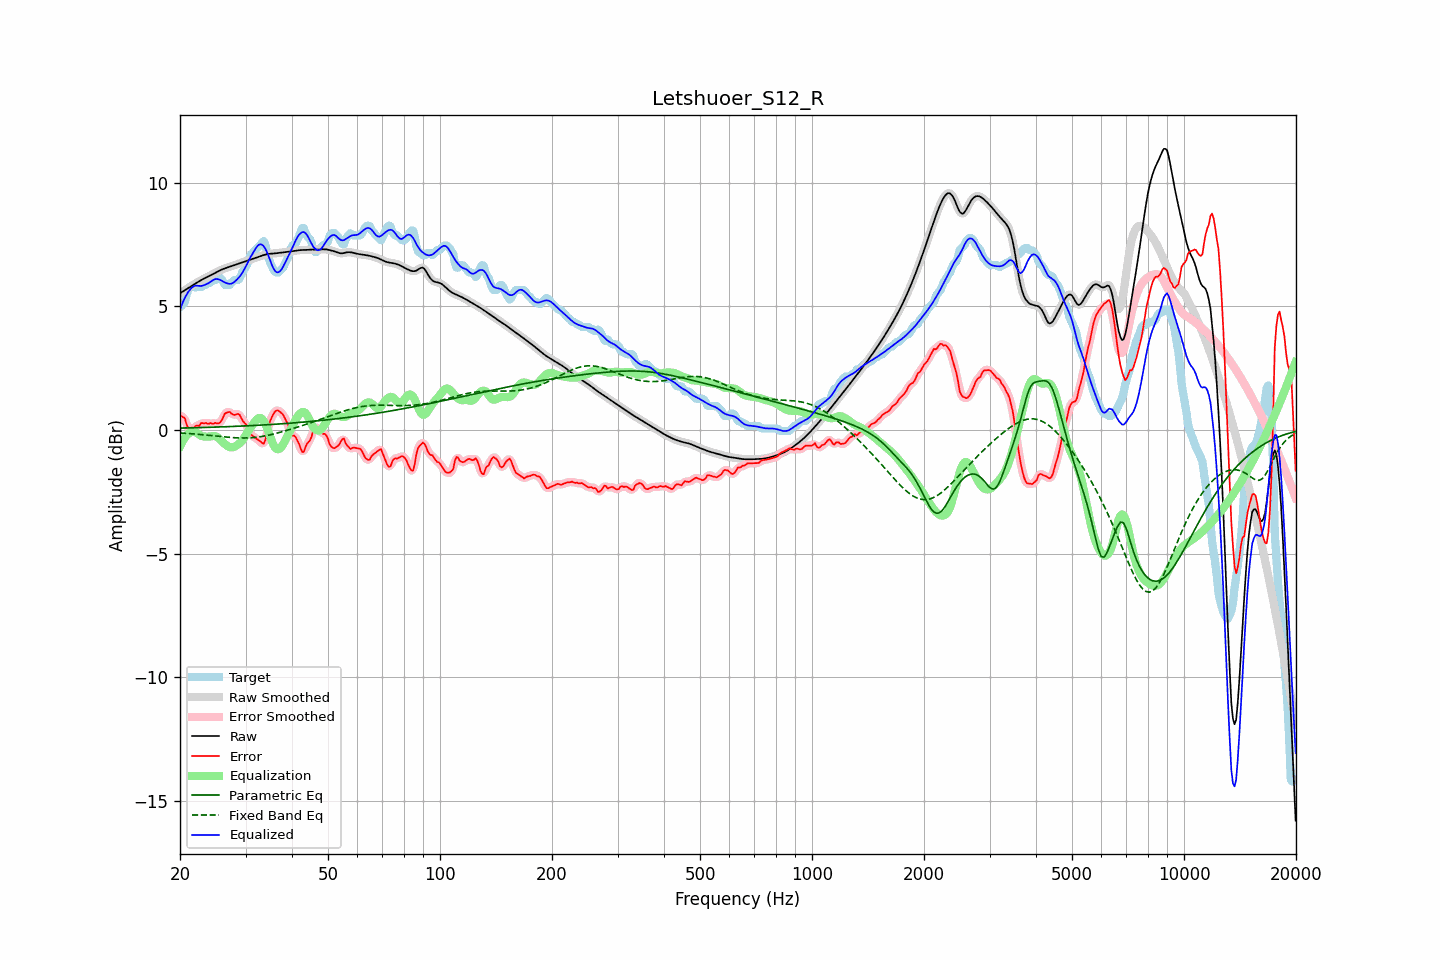

Values plotted in this chart, from the file beside it:
frequency, raw, error, smoothed, error_smoothed, equalization, parametric_eq, fixed_band_eq, equalized_raw, equalized_smoothed, target
20.00, 5.52, 0.56, 5.52, 0.58, -0.66, 0.08, -0.12, 4.86, 4.86, 4.96
20.20, 5.56, 0.55, 5.56, 0.55, -0.53, 0.08, -0.12, 5.03, 5.03, 5.01
20.40, 5.61, 0.51, 5.61, 0.50, -0.41, 0.08, -0.13, 5.19, 5.19, 5.09
20.61, 5.65, 0.48, 5.65, 0.41, -0.31, 0.08, -0.13, 5.33, 5.33, 5.17
20.81, 5.69, 0.24, 5.69, 0.26, -0.23, 0.08, -0.14, 5.46, 5.46, 5.44
21.02, 5.73, 0.09, 5.73, 0.11, -0.16, 0.08, -0.14, 5.56, 5.56, 5.64
21.23, 5.77, -0.00, 5.77, -0.00, -0.11, 0.08, -0.15, 5.65, 5.65, 5.77
21.44, 5.81, -0.01, 5.81, -0.01, -0.08, 0.09, -0.15, 5.73, 5.73, 5.82
21.66, 5.85, 0.01, 5.85, 0.03, -0.06, 0.09, -0.16, 5.79, 5.79, 5.84
21.87, 5.89, 0.12, 5.89, 0.10, -0.07, 0.09, -0.16, 5.82, 5.82, 5.77
22.09, 5.93, 0.17, 5.93, 0.14, -0.10, 0.09, -0.17, 5.83, 5.83, 5.76
22.31, 5.97, 0.18, 5.97, 0.18, -0.15, 0.09, -0.17, 5.83, 5.83, 5.80
22.54, 6.01, 0.16, 6.01, 0.21, -0.19, 0.09, -0.18, 5.82, 5.82, 5.85
22.76, 6.05, 0.28, 6.05, 0.24, -0.23, 0.10, -0.19, 5.82, 5.82, 5.77
22.99, 6.08, 0.28, 6.08, 0.27, -0.25, 0.10, -0.19, 5.83, 5.83, 5.81
23.22, 6.12, 0.26, 6.12, 0.28, -0.27, 0.10, -0.20, 5.85, 5.85, 5.86
23.45, 6.15, 0.29, 6.15, 0.26, -0.27, 0.10, -0.21, 5.88, 5.88, 5.86
23.69, 6.18, 0.26, 6.18, 0.27, -0.27, 0.10, -0.21, 5.91, 5.91, 5.92
23.92, 6.21, 0.25, 6.21, 0.27, -0.27, 0.11, -0.22, 5.94, 5.94, 5.96
24.16, 6.24, 0.28, 6.24, 0.26, -0.26, 0.11, -0.22, 5.98, 5.99, 5.96
24.40, 6.28, 0.25, 6.28, 0.26, -0.25, 0.11, -0.23, 6.03, 6.03, 6.03
24.65, 6.31, 0.25, 6.31, 0.27, -0.24, 0.11, -0.24, 6.07, 6.07, 6.06
24.89, 6.35, 0.29, 6.35, 0.26, -0.25, 0.11, -0.25, 6.10, 6.10, 6.06
25.14, 6.38, 0.26, 6.38, 0.26, -0.28, 0.12, -0.25, 6.10, 6.10, 6.12
25.39, 6.42, 0.26, 6.42, 0.27, -0.33, 0.12, -0.26, 6.09, 6.09, 6.16
25.65, 6.45, 0.30, 6.45, 0.31, -0.39, 0.12, -0.27, 6.06, 6.06, 6.15
25.91, 6.48, 0.40, 6.48, 0.41, -0.45, 0.12, -0.27, 6.03, 6.03, 6.08
26.16, 6.51, 0.53, 6.51, 0.53, -0.52, 0.13, -0.28, 5.99, 5.99, 5.98
26.43, 6.53, 0.67, 6.53, 0.63, -0.57, 0.13, -0.28, 5.96, 5.96, 5.86
26.69, 6.55, 0.69, 6.55, 0.71, -0.62, 0.13, -0.29, 5.93, 5.93, 5.86
26.96, 6.58, 0.72, 6.58, 0.73, -0.66, 0.13, -0.30, 5.91, 5.91, 5.86
27.23, 6.60, 0.73, 6.60, 0.70, -0.69, 0.14, -0.30, 5.90, 5.90, 5.87
27.50, 6.62, 0.66, 6.62, 0.67, -0.71, 0.14, -0.31, 5.91, 5.91, 5.96
27.77, 6.64, 0.63, 6.64, 0.63, -0.70, 0.14, -0.31, 5.94, 5.94, 6.02
28.05, 6.67, 0.61, 6.66, 0.62, -0.67, 0.14, -0.31, 5.99, 5.99, 6.06
28.33, 6.69, 0.63, 6.69, 0.64, -0.64, 0.15, -0.32, 6.05, 6.05, 6.06
28.62, 6.71, 0.65, 6.71, 0.64, -0.59, 0.15, -0.32, 6.12, 6.12, 6.06
28.90, 6.73, 0.62, 6.73, 0.59, -0.54, 0.15, -0.32, 6.19, 6.19, 6.11
29.19, 6.75, 0.50, 6.75, 0.50, -0.48, 0.16, -0.32, 6.27, 6.27, 6.26
29.48, 6.78, 0.37, 6.78, 0.40, -0.40, 0.16, -0.32, 6.37, 6.37, 6.40
29.78, 6.80, 0.29, 6.80, 0.30, -0.31, 0.16, -0.32, 6.49, 6.49, 6.50
30.08, 6.82, 0.23, 6.82, 0.22, -0.20, 0.16, -0.32, 6.62, 6.62, 6.59
30.38, 6.84, 0.13, 6.84, 0.10, -0.09, 0.17, -0.32, 6.75, 6.75, 6.71
30.68, 6.87, -0.03, 6.87, -0.02, 0.01, 0.17, -0.32, 6.88, 6.88, 6.90
30.99, 6.89, -0.19, 6.89, -0.14, 0.11, 0.17, -0.32, 7.00, 7.00, 7.08
31.30, 6.91, -0.22, 6.91, -0.23, 0.19, 0.18, -0.31, 7.11, 7.11, 7.14
31.61, 6.94, -0.28, 6.94, -0.29, 0.28, 0.18, -0.30, 7.22, 7.22, 7.21
31.93, 6.96, -0.33, 6.96, -0.32, 0.37, 0.18, -0.30, 7.33, 7.33, 7.29
32.24, 6.98, -0.37, 6.98, -0.37, 0.44, 0.19, -0.29, 7.42, 7.42, 7.35
32.57, 7.00, -0.41, 7.00, -0.42, 0.48, 0.19, -0.28, 7.48, 7.48, 7.41
32.89, 7.02, -0.46, 7.02, -0.48, 0.49, 0.19, -0.27, 7.51, 7.51, 7.48
33.22, 7.04, -0.52, 7.04, -0.54, 0.44, 0.20, -0.26, 7.49, 7.49, 7.56
33.55, 7.07, -0.57, 7.07, -0.52, 0.37, 0.20, -0.25, 7.43, 7.43, 7.63
33.89, 7.08, -0.42, 7.08, -0.38, 0.25, 0.21, -0.24, 7.34, 7.34, 7.51
34.23, 7.10, -0.14, 7.10, -0.15, 0.10, 0.21, -0.23, 7.20, 7.20, 7.24
34.57, 7.11, 0.15, 7.11, 0.11, -0.07, 0.21, -0.21, 7.04, 7.04, 6.96
34.92, 7.12, 0.35, 7.12, 0.34, -0.25, 0.22, -0.20, 6.87, 6.87, 6.77
35.27, 7.13, 0.49, 7.13, 0.51, -0.43, 0.22, -0.18, 6.70, 6.70, 6.63
35.62, 7.13, 0.64, 7.13, 0.63, -0.58, 0.23, -0.17, 6.55, 6.55, 6.49
35.97, 7.14, 0.73, 7.14, 0.73, -0.70, 0.23, -0.15, 6.44, 6.44, 6.41
... 635 more rows
